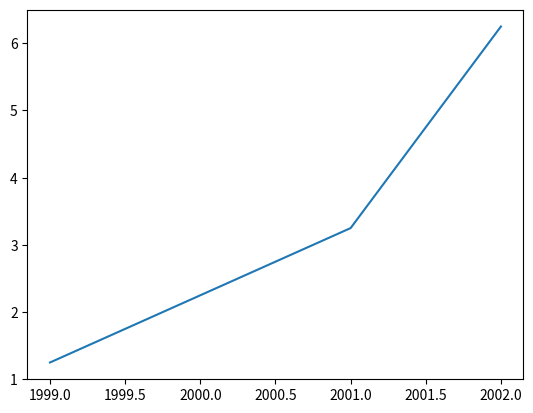

Write the Python code that produced this figure.
#!/usr/bin/python

import matplotlib.pyplot as plt

year = [1999,2000,2001,2002]
pop = [1.25,2.25,3.25,6.25]

plt.plot(year,pop)

plt.show()